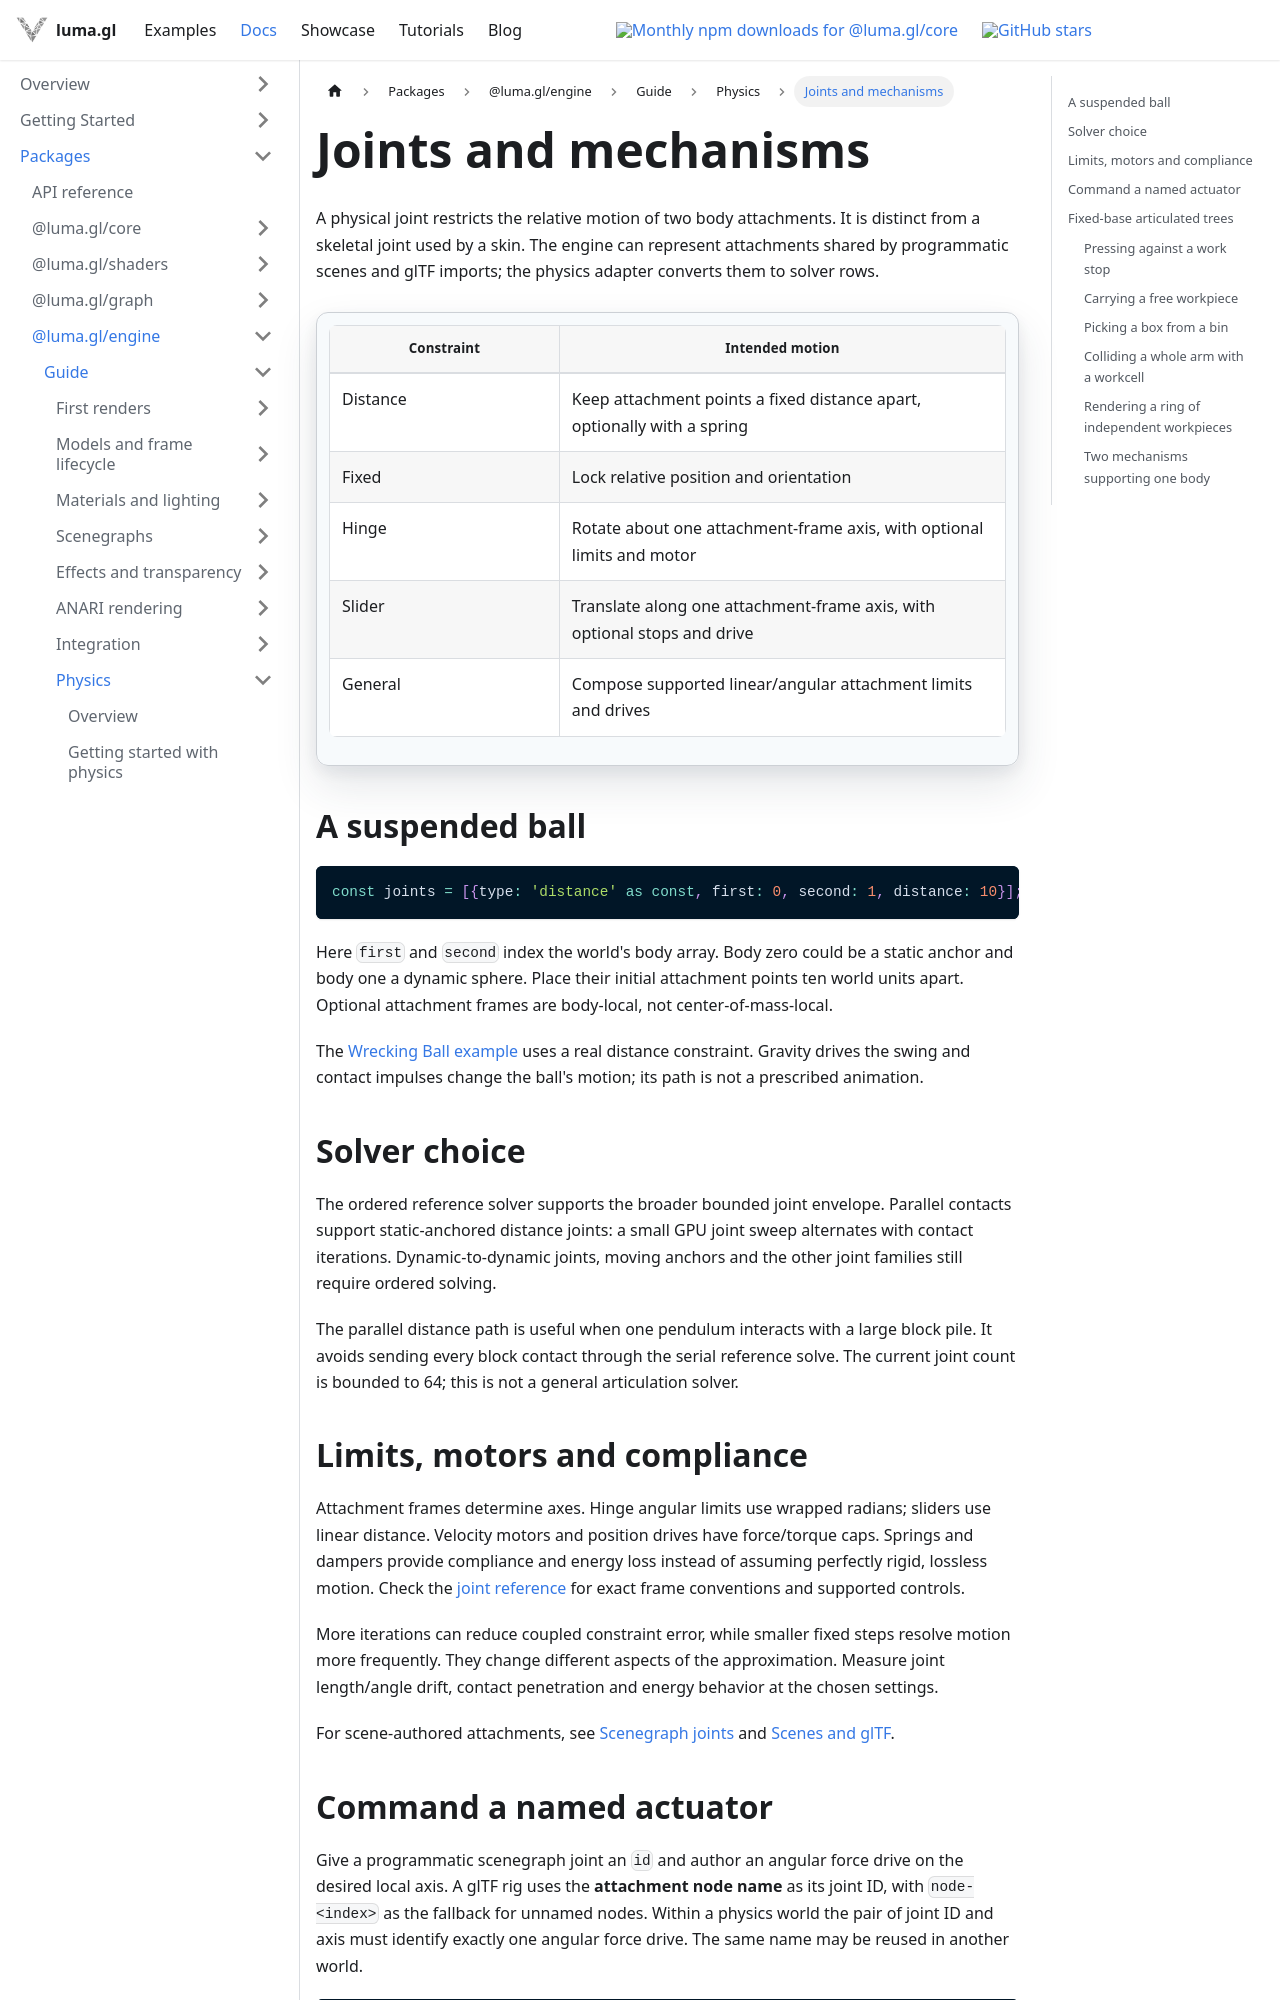

repository: visgl/luma.gl · page: next/docs/api-guide/physics/joints-and-mechanisms.html · generator: docusaurus

---
title: Joints and mechanisms
description: Build pendulums, hinges, sliders, springs and driven attachments.
---

# Joints and mechanisms

A physical joint restricts the relative motion of two body attachments. It is distinct
from a skeletal joint used by a skin. The engine can represent attachments shared by
programmatic scenes and glTF imports; the physics adapter converts them to solver rows.

| Constraint | Intended motion |
| --- | --- |
| Distance | Keep attachment points a fixed distance apart, optionally with a spring |
| Fixed | Lock relative position and orientation |
| Hinge | Rotate about one attachment-frame axis, with optional limits and motor |
| Slider | Translate along one attachment-frame axis, with optional stops and drive |
| General | Compose supported linear/angular attachment limits and drives |

## A suspended ball

```ts
const joints = [{type: 'distance' as const, first: 0, second: 1, distance: 10}];
```

Here `first` and `second` index the world's body array. Body zero could be a static
anchor and body one a dynamic sphere. Place their initial attachment points ten world
units apart. Optional attachment frames are body-local, not center-of-mass-local.

The [Wrecking Ball example](/examples/experimental/wrecking-ball) uses a real distance
constraint. Gravity drives the swing and contact impulses change the ball's motion;
its path is not a prescribed animation.

## Solver choice

The ordered reference solver supports the broader bounded joint envelope. Parallel
contacts support static-anchored distance joints: a small GPU joint sweep alternates
with contact iterations. Dynamic-to-dynamic joints, moving anchors and the other joint
families still require ordered solving.

The parallel distance path is useful when one pendulum interacts with a large block pile.
It avoids sending every block contact through the serial reference solve. The current
joint count is bounded to 64; this is not a general articulation solver.

## Limits, motors and compliance

Attachment frames determine axes. Hinge angular limits use wrapped radians; sliders use
linear distance. Velocity motors and position drives have force/torque caps. Springs and
dampers provide compliance and energy loss instead of assuming perfectly rigid, lossless
motion. Check the [joint reference](/docs/api-reference/graph/gpu-rigid-body-world#ordered-joints-and-mechanisms)
for exact frame conventions and supported controls.

More iterations can reduce coupled constraint error, while smaller fixed steps resolve
motion more frequently. They change different aspects of the approximation. Measure
joint length/angle drift, contact penetration and energy behavior at the chosen settings.

For scene-authored attachments, see [Scenegraph joints](/docs/api-guide/engine/scenegraph-joints)
and [Scenes and glTF](./scenes-and-gltf.md).
